Run: headless pygame with SDL's dummy video driver; simulated clock (each Clock.tick advances the game by its frame time, no real sleeping); random seed 0; keys injected as events and as key.get_pressed() state; no mouse input; restart key SPACE tapped at the start of phases 3 and 4.
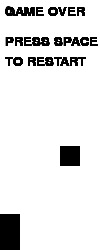
Frame 1 of 4 · flips 1–60 · no input
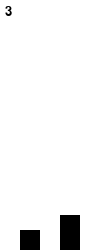
Frame 2 of 4 · flips 61–180 · tapped SPACE, RETURN · held RIGHT (→), D
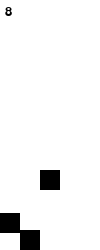
Frame 3 of 4 · flips 181–300 · tapped SPACE · held DOWN (↓), S
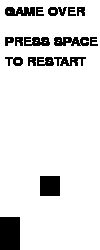
Frame 4 of 4 · flips 301–420 · tapped SPACE · held LEFT (←), A, UP (↑), W

The pygame program that drew these frames:

import pygame
import random


pygame.init()
pygame.display.set_caption("Stree race")
gameWindow = pygame.display.set_mode((100,250))

white = [255,255,255]
black = [0,0,0]
player_x=0
player_y=230
size = 20

clock = pygame.time.Clock()
fps =30
sc=0

in_oppenent_one_x= random.randrange(0,100,20)
in_oppenent_one_y= random.randint(0,10)
in_oppenent_two_x= random.randrange(0,100,20)
in_oppenent_two_y= random.randint(0,10)
gameover = False


oppenent_one_x = in_oppenent_one_x
oppenent_one_y = in_oppenent_one_y
oppenent_two_x = in_oppenent_two_x
oppenent_two_y = in_oppenent_two_y

velocity_one =4
velocity_two=4
exit_game = False
font = pygame.font.SysFont(None,20)

def scores(score,x,y):
    screen_text=font.render(score,True,black)
    gameWindow.blit(screen_text,[x,y])

while not exit_game:
    for event in pygame.event.get():
        if event.type == pygame.QUIT:
            exit_game=True
        if event.type == pygame.KEYDOWN:
            if event.key == pygame.K_LEFT:
                if player_x>0:
                    player_x-=20
            if event.key == pygame.K_RIGHT:
                if player_x<80:
                    player_x +=20
            if event.key == pygame.K_SPACE:
                if gameover:
                    gameover =False
                    sc=0
                    fps=30
                    oppenent_one_x=in_oppenent_one_x
                    oppenent_one_y=in_oppenent_one_y
                    oppenent_two_x=in_oppenent_two_x
                    oppenent_two_y=in_oppenent_two_y
                    gameWindow.fill(white)
                    pygame.display.update()

    if not gameover:
        if oppenent_one_y<250:
            oppenent_one_y +=4

        else:
            oppenent_one_x = random.randrange(0, 100,20)
            oppenent_one_y = random.randint(0, 10)
            sc+=1

        if oppenent_two_y<250:
            oppenent_two_y +=6
        else:
            oppenent_two_x = random.randrange(0, 100, 20)
            oppenent_two_y = random.randint(0, 10)
            sc+=1
        
        if (sc+1)%20 == 0:
            fps+=1
        gameWindow.fill(white)
        player = pygame.draw.rect(gameWindow ,black,[player_x , player_y ,size,size])
        oppenent_one = pygame.draw.rect(gameWindow ,black,[oppenent_one_x,oppenent_one_y,size,size])
        oppenent_two = pygame.draw.rect(gameWindow, black, [oppenent_two_x, oppenent_two_y, size, size])
        scores(str(sc),5,5)
        # scores(sc)
        pygame.display.update()

        clock.tick(fps)
        if player.colliderect(oppenent_one) or player.colliderect(oppenent_two):
            gameover = True

    else :
        scores("GAME OVER",5,5)
        scores("PRESS SPACE", 5, 35)
        scores("TO RESTART", 5, 55)
        pygame.display.update()
        pass
